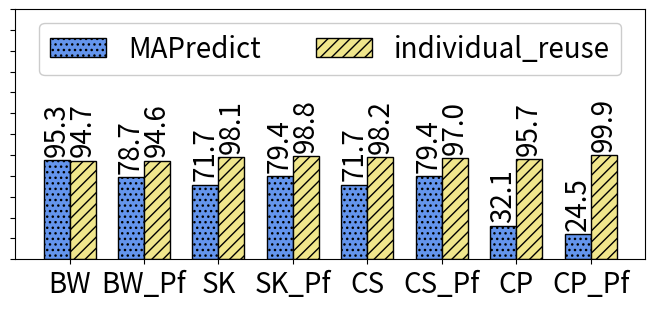

This figure's Python source:
import random
import matplotlib
import matplotlib.pyplot as plt
from matplotlib import style

import numpy as np
import matplotlib.patches as mpatches



def autolabel(rects, xpos='center'):
    """
    Attach a text label above each bar in *rects*, displaying its height.

    *xpos* indicates which side to place the text w.r.t. the center of
    the bar. It can be one of the following {'center', 'right', 'left'}.
    """

    xpos = xpos.lower()  # normalize the case of the parameter
    ha = {'center': 'center', 'right': 'left', 'left': 'right'}
    offset = {'center': 0.5, 'right': 0.57, 'left': 0.43}  # x_txt = x + w*off

    for rect in rects:
        height = rect.get_height()
        ax.text(rect.get_x() + rect.get_width()*offset[xpos], height + 4,
                '{}'.format(height), ha=ha[xpos], va='bottom', fontsize=20, rotation=90)



def average(lst):
    return sum(lst) / len(lst)



#plt.rcdefaults()
fig, ax = plt.subplots()

fig.set_size_inches(7, 3.2)




#stride = ['stride-1', 'stride-2', 'stride-4', 'stride-8', 'stride-16', 'stride-32', 'stride-64', 'stride-128', 'stride-256', 'stride-512', 'stride-1024', 'stride-2048', 'stride-4096', 'stride-8192']
#stride = ['MAPInt', 'literature', 'BW_no_pref', 'BW_pref', 'SL_no_pref', 'SL_pref', 'CL_no_pref', 'CL_pref']
#stride = ['BW', 'BW_Pref', 'SK', 'SK_pref', 'CS', 'CS_pref', 'CP', 'CP_pref']
stride = ['BW', 'BW_Pf', 'SK', 'SK_Pf', 'CS', 'CS_Pf', 'CP', 'CP_Pf']

#stride = ['BW_no_pref', 'BW_Pref', 'SK_no_pref', 'SK_pref', 'CS_no_pref', 'CS_pref', 'CP_no_pref', 'CP_pref']
#mapr=[61.8882181293871, 75.5241712230356, 89.8250019597557, 51.0717951637018, 68.2220805147098, 53.8617689849731, 62.8099049619462, 46.1993693797708]
mapr=[95.3101043330511, 78.7016557954816, 71.6890368938188, 79.4437128944134, 71.6890368938188, 79.4437128944134, 32.1122980870215, 24.5260870712568]

#Here lit means the corrected results
#
#
lit=[94.7103434724552, 94.6297431281576, 98.0897308123935, 98.7615042635082, 98.177610635759, 97.0360885136902, 95.6535956134869, 99.9241483420006]



#lit=[73.9970265429505, 74.7593436919083, 75.1830948946589, 74.8519219398648, 75.8097941563951, 76.5623778192054, 75.8026714559401, 75.2564136525971]

mapr=np.round(mapr, 1)
lit=np.round(lit, 1)

#total=[8388608, 8388608, 9441832, 9310190, 8837973, 9382619, 9266269, 9326488]
#total = np.array(total) / 1000000

map_no_pref = np.array([mapr[0],mapr[2], mapr[4]])
map_pref = np.array([mapr[1],mapr[3], mapr[5]])

lit_no_pref = np.array([lit[0],lit[2], lit[4]])
lit_pref = np.array([lit[1],lit[3], lit[5]])


#mapint=total[0]
#literature=total[1]
#i=0
#mapint_accuracy=np.arange(6)
#literature_accuracy=np.arange(6)
#for x in total:
#    if i > 1: 
#    	mapint_accuracy[i-2]=100-abs((x-mapint)/x*100)
#    	literature_accuracy[i-2]=100-abs((x-literature)/x*100)
#    i=i+1

#def average(lst):
#    return sum(lst) / len(lst)


print("MAPredict provided {:.1f}".format(average(map_no_pref))+"\% and {:.1f}".format(average(map_pref))+"\% average accuracy in all processors when prefetching is disabled and enabled, respectively.")


print("On the other hand, the model from literature provided {:.1f}".format(average(lit_no_pref))+"\% and {:.1f}".format(average(lit_pref))+"\% average accuracy in all processors when prefetching is disabled and enabled, respectively.")

# where the highest accuracy is {:.1f}".format(max(literature_accuracy))+"\%  and the lowest accuracy is {:.1f}".format(min(literature_accuracy))+"\%")
##the highest accuracy is {:.1f}".format(max(mapint_accuracy))+"\%  and the lowest accuracy is {:.1f}".format(min(mapint_accuracy))+"\%.")

#print("On the other hand, the model from literature provided {:.1f}".format(average(literature_accuracy))+"\% average accuracy in all processors where the highest accuracy is {:.1f}".format(max(literature_accuracy))+"\%  and the lowest accuracy is {:.1f}".format(min(literature_accuracy))+"\%")
#print("MAPInt provided {:.1f}".format(average(mapint_accuracy)))+"\% accuracy, Sky Lake showed {:.1f}".format((100-average(slake)))+"\% accuracy, and Cascade Lake showed {:.1f}".format((100-average(slake)))+"\% accuracy")


#print("accurcy")
#print("Broadwell showed {:.1f}".format((100-average(bwell)))+"\% accuracy, Sky Lake showed {:.1f}".format((100-average(slake)))+"\% accuracy, and Cascade Lake showed {:.1f}".format((100-average(slake)))+"\% accuracy")


barwidth=.35
# Set position of bar on X axis
#r1 = np.arange(len(bwell))
#r2 = [x + barwidth for x in r1]
#r3 = [x + barwidth for x in r2]


x_pos = np.arange(len(stride))  # the label locations
barwidth1=.25
#barwidth=.15
# Set position of bar on X axis
r1 = np.arange(len(stride))
r2 = [x + barwidth for x in r1]


#ax.barh(x_pos, read, hatch='....', color='white', edgecolor='black')
#rects1 = plt.bar(x, traffic, .8, hatch='....', color='white', edgecolor='black')
rects1=ax.bar(r1, mapr, width=barwidth, hatch='...', color='cornflowerblue', edgecolor='black', label="MAPredict")
rects2=ax.bar(r2, lit, width=barwidth, hatch='///', color='khaki', edgecolor='black', label="individual_reuse")

#plt.legend(handlelength=3, fontsize=12)
plt.legend(loc="upper center", handlelength=2, fontsize=20, ncol=4, framealpha=1)


#plt.legend(loc="upper right", fontsize=12)


#ax.set_ylabel('Accuracy', fontsize=16)
#ax.set_xlabel('Stride', fontsize=16)

plt.yticks(np.arange(0, max(mapr)+160, 20))

#plt.title('', fontsize=18)
#ax.set_xticks(x_pos)

plt.yticks(fontsize=14)
#plt.yticks(np.arange(0, 100, 10), fontsize=14)
#ax.get_yaxis().get_major_formatter().set_scientific(False)

ax.set_yticklabels([])


#plt.xticks([ + barwidth for r in range(len(stride))], stride, fontsize=12, rotation=90)
plt.xticks([r + barwidth/2 for r in range(len(mapr))], stride, fontsize=20, rotation=0)

#plt.xticks(rotation=45, fontsize=14)

#ax.set_xticklabels(stride, fontsize=12)

autolabel(rects1, "center")
autolabel(rects2, "center")



#ax.invert_yaxis()
plt.tight_layout()

plt.show()
fig.savefig('xsbench.png', dpi=100)

# Example data
